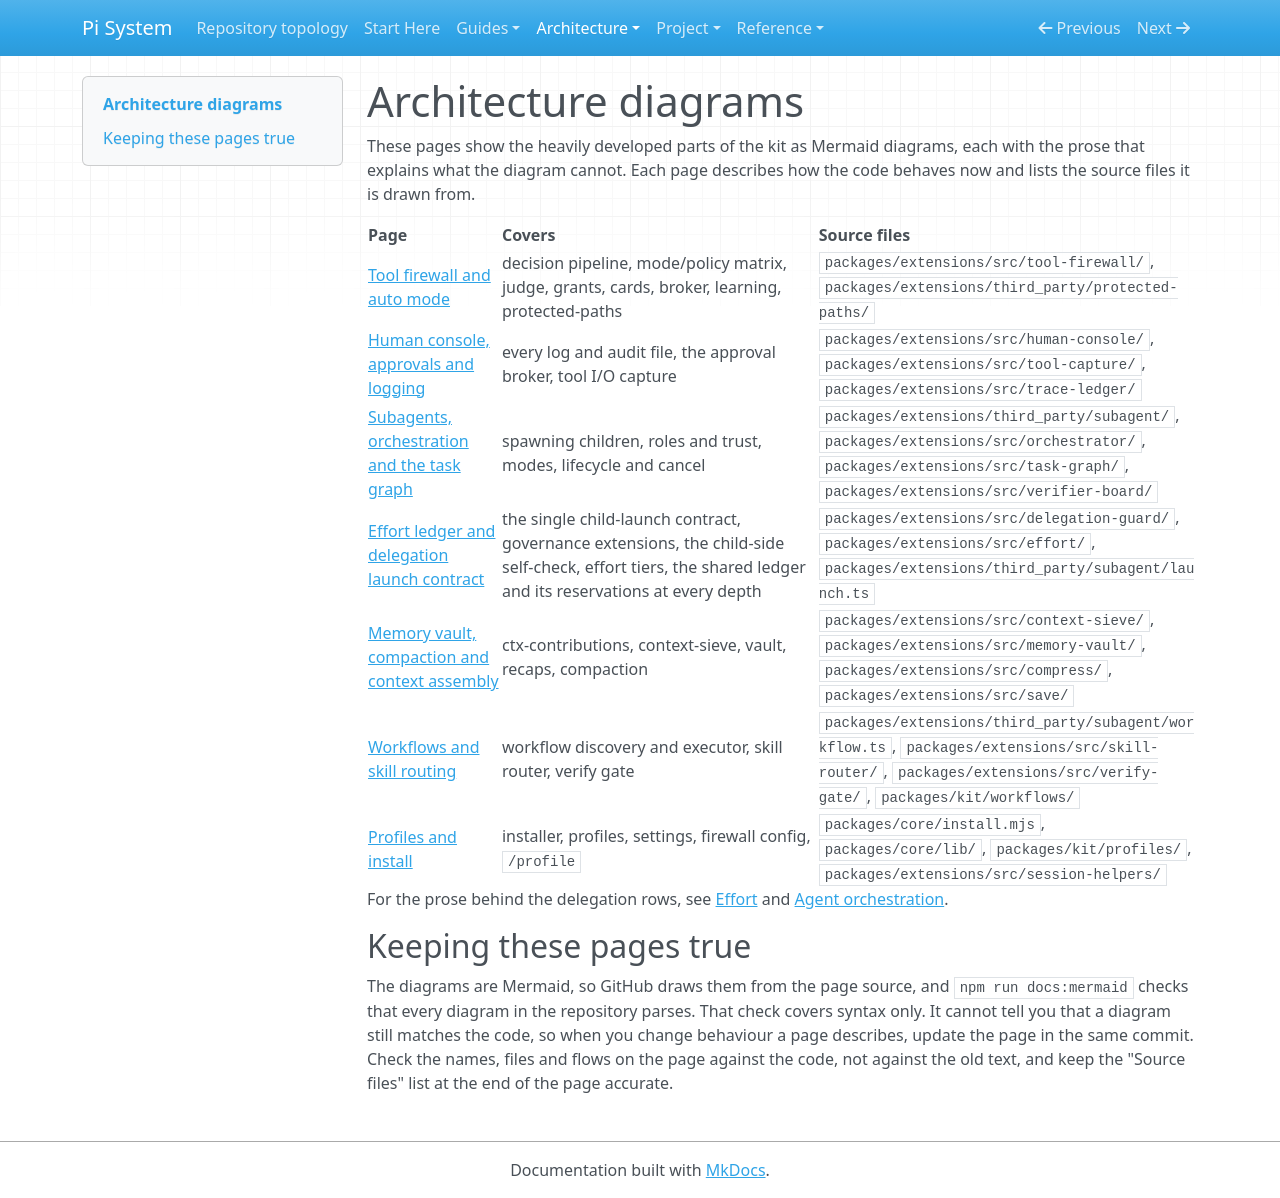

repository: SATUNIX/pi-system · page: architecture/index.html · generator: mkdocs

# Architecture diagrams

These pages show the heavily developed parts of the kit as Mermaid diagrams, each with the prose that explains what the diagram cannot. Each page describes how the code behaves now and lists the source files it is drawn from.

| Page | Covers | Source files |
|---|---|---|
| [Tool firewall and auto mode](tool-firewall-and-auto-mode.md) | decision pipeline, mode/policy matrix, judge, grants, cards, broker, learning, protected-paths | `packages/extensions/src/tool-firewall/`, `packages/extensions/third_party/protected-paths/` |
| [Human console, approvals and logging](console-and-logging.md) | every log and audit file, the approval broker, tool I/O capture | `packages/extensions/src/human-console/`, `packages/extensions/src/tool-capture/`, `packages/extensions/src/trace-ledger/` |
| [Subagents, orchestration and the task graph](subagents-and-orchestration.md) | spawning children, roles and trust, modes, lifecycle and cancel | `packages/extensions/third_party/subagent/`, `packages/extensions/src/orchestrator/`, `packages/extensions/src/task-graph/`, `packages/extensions/src/verifier-board/` |
| [Effort ledger and delegation launch contract](subagents-and-orchestration.md#the-launch-contract) | the single child-launch contract, governance extensions, the child-side self-check, effort tiers, the shared ledger and its reservations at every depth | `packages/extensions/src/delegation-guard/`, `packages/extensions/src/effort/`, `packages/extensions/third_party/subagent/launch.ts` |
| [Memory vault, compaction and context assembly](memory-compaction-context.md) | ctx-contributions, context-sieve, vault, recaps, compaction | `packages/extensions/src/context-sieve/`, `packages/extensions/src/memory-vault/`, `packages/extensions/src/compress/`, `packages/extensions/src/save/` |
| [Workflows and skill routing](workflows-and-skills.md) | workflow discovery and executor, skill router, verify gate | `packages/extensions/third_party/subagent/workflow.ts`, `packages/extensions/src/skill-router/`, `packages/extensions/src/verify-gate/`, `packages/kit/workflows/` |
| [Profiles and install](profiles-and-install.md) | installer, profiles, settings, firewall config, `/profile` | `packages/core/install.mjs`, `packages/core/lib/`, `packages/kit/profiles/`, `packages/extensions/src/session-helpers/` |

For the prose behind the delegation rows, see [Effort](../effort.md) and [Agent orchestration](../agent-orchestration.md#child-governance).

## Keeping these pages true

The diagrams are Mermaid, so GitHub draws them from the page source, and `npm run docs:mermaid` checks that every diagram in the repository parses. That check covers syntax only. It cannot tell you that a diagram still matches the code, so when you change behaviour a page describes, update the page in the same commit. Check the names, files and flows on the page against the code, not against the old text, and keep the "Source files" list at the end of the page accurate.
